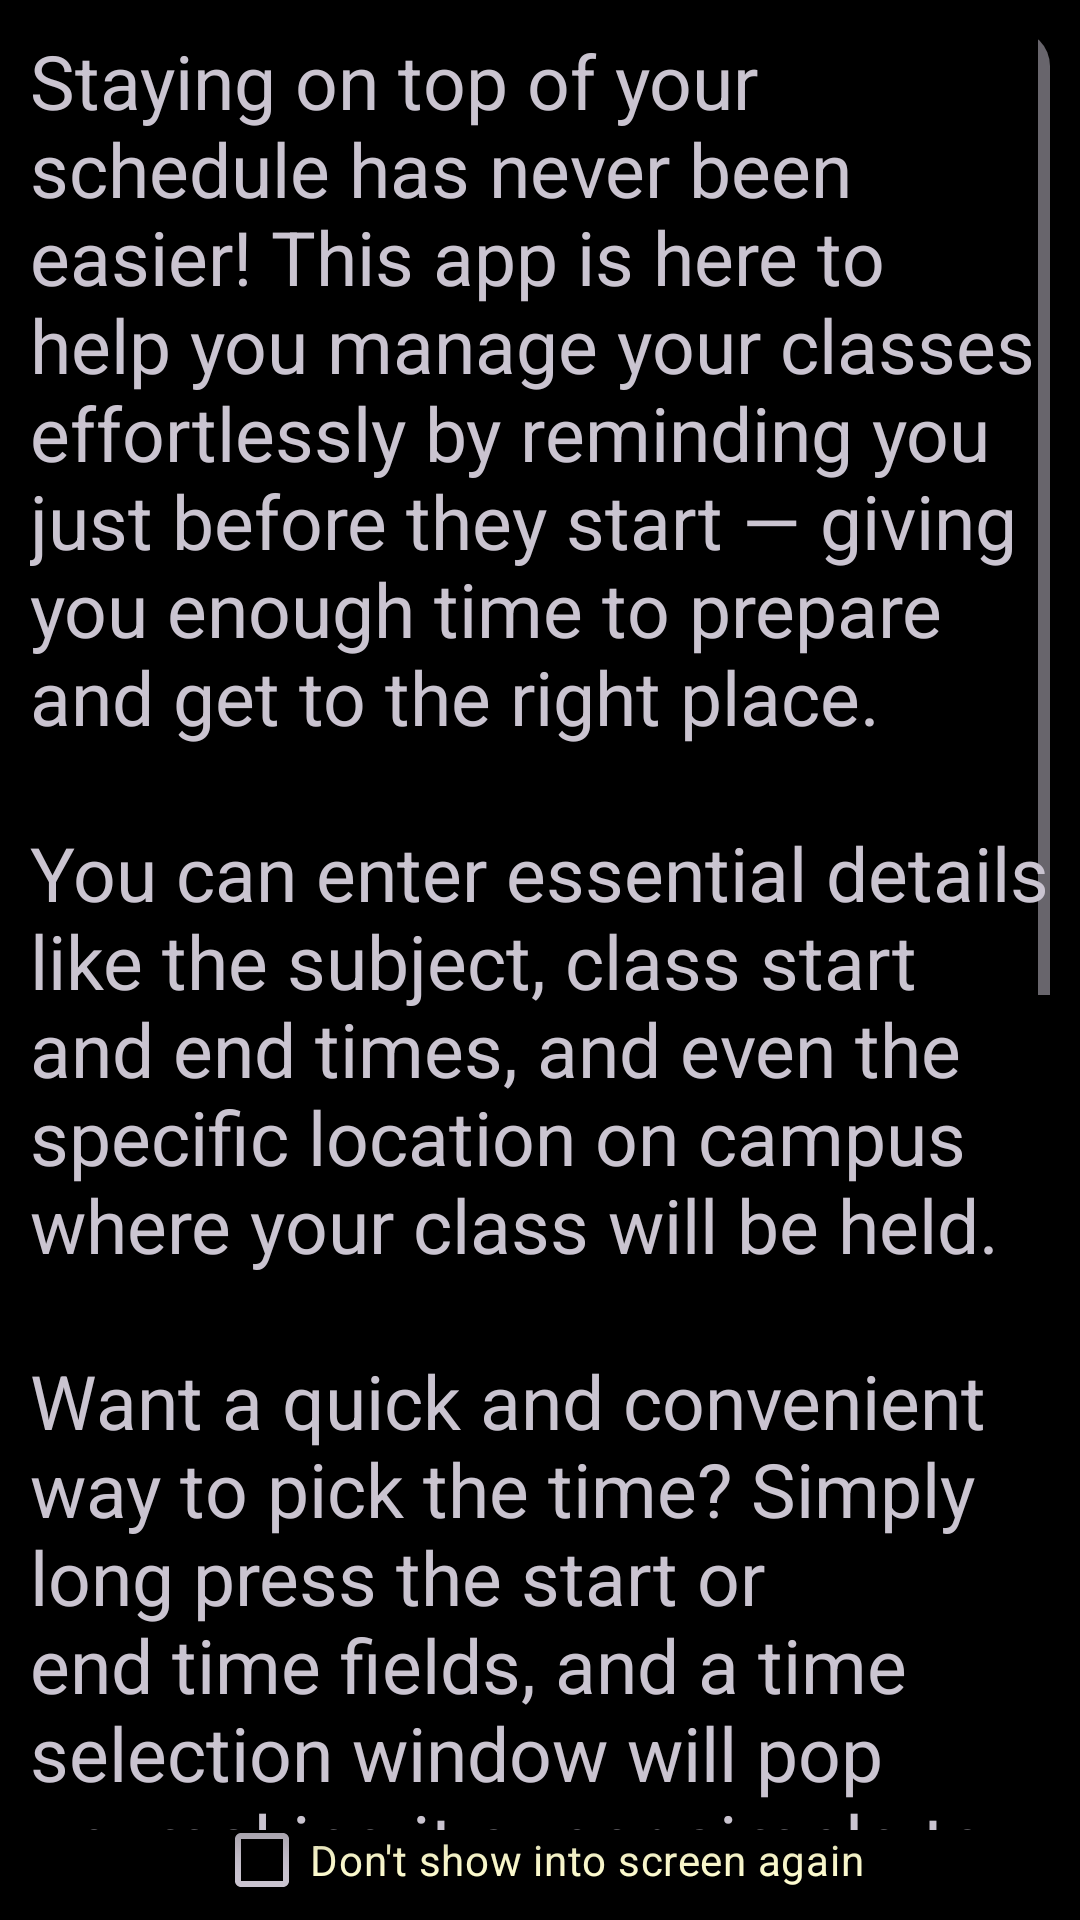

Write the Android layout XML for this screen, with the resource values it uses.
<!-- AndroidManifest.xml: application theme Theme.MyApplication -->
<!-- res/layout/activity_aftersplash.xml -->
<?xml version="1.0" encoding="utf-8"?>
<LinearLayout
    xmlns:android="http://schemas.android.com/apk/res/android"
    xmlns:app="http://schemas.android.com/apk/res-auto"
    xmlns:tools="http://schemas.android.com/tools"
    android:id="@+id/main"
    android:layout_width="match_parent"
    android:orientation="vertical"
    android:gravity="center"
    android:fitsSystemWindows="true"
    android:background="@drawable/bg11"
    android:padding="10sp"
    android:layout_height="match_parent"
    tools:context=".aftersplash">
    <androidx.cardview.widget.CardView
        android:layout_width="match_parent"
        android:layout_height="600sp"
        app:cardCornerRadius="12dp"
        app:cardElevation="6dp"
        android:backgroundTint="@color/black"
        android:id="@+id/aftersscard">
        <ScrollView
            android:layout_width="match_parent"
            android:layout_height="match_parent">
            <TextView
                android:layout_width="match_parent"
                android:layout_height="wrap_content"
                android:text="@string/appdiscription"
                android:textSize="25sp"/>

        </ScrollView>



    </androidx.cardview.widget.CardView>

    <CheckBox
        android:id="@+id/dont"
        android:layout_width="wrap_content"
        android:layout_height="wrap_content"
        android:textColor="#FFFDD0"
        android:text="Don't show into screen again" />
    <Button
        android:layout_width="wrap_content"
        android:layout_height="wrap_content"
        android:text="Next Page"
        app:backgroundTint="@null"
        android:textColor="#FFFDD0"
        android:background="@drawable/btnbg3"
        android:id="@+id/nextpage"/>

</LinearLayout>
<!-- resources referenced by this layout -->
<resources>
  <!-- drawable btnbg3 (drawable) -->
  <?xml version="1.0" encoding="utf-8"?>
  <selector xmlns:android="http://schemas.android.com/apk/res/android">
      <item android:state_pressed="true" android:drawable="@drawable/btnbg3_pressed"/>
      <item android:drawable="@drawable/btnbg3_default"/>
  </selector>
  <string name="appdiscription">"Staying on top of your schedule has never been easier! This app is here to help you manage your classes effortlessly by reminding you just before they start — giving you enough time to prepare and get to the right place.
  
  You can enter essential details like the subject, class start and end times, and even the specific location on campus where your class will be held.
  
  Want a quick and convenient way to pick the time? Simply long press the start or end time fields, and a time selection window will pop up, making it super simple to choose the right time without any hassle.
  
  Just make sure to fill out all the details, and you're good to go!
          *Quick Time Selection: If you long-press on the start time or end time fields, a time selection window will open, making it easier for you to choose the desired time effortlessly.
  
  Thanks for choosing our app to stay organized — we’re glad to have you here"</string>
  <style name="Theme.MyApplication" parent="Base.Theme.MyApplication" />
  <!-- drawable btnbg3_default (drawable) -->
  <?xml version="1.0" encoding="utf-8"?>
  <selector xmlns:android="http://schemas.android.com/apk/res/android">
      <item android:state_pressed="false">
          <shape android:shape="rectangle">
              <gradient
                  android:startColor="#000000"
                  android:endColor="#C0C0C0"
                  android:angle="45"/>
              <corners android:radius="8dp"/>
          </shape>
      </item>
  </selector>
  <style name="Base.Theme.MyApplication" parent="Theme.Material3.Dark.NoActionBar">
          
          <item name="colorPrimary">@color/black</item>
          <item name="colorOnPrimary">@color/white</item>
          <item name="android:windowBackground">@color/black</item>
          <item name="android:forceDarkAllowed">true</item> 
      </style>
  <!-- not gathered from this repository: default colours our renderer supplied (Android Studio template values) -->
  <color name="black">#FF000000</color>
  <color name="white">#FFFFFFFF</color>
</resources>
